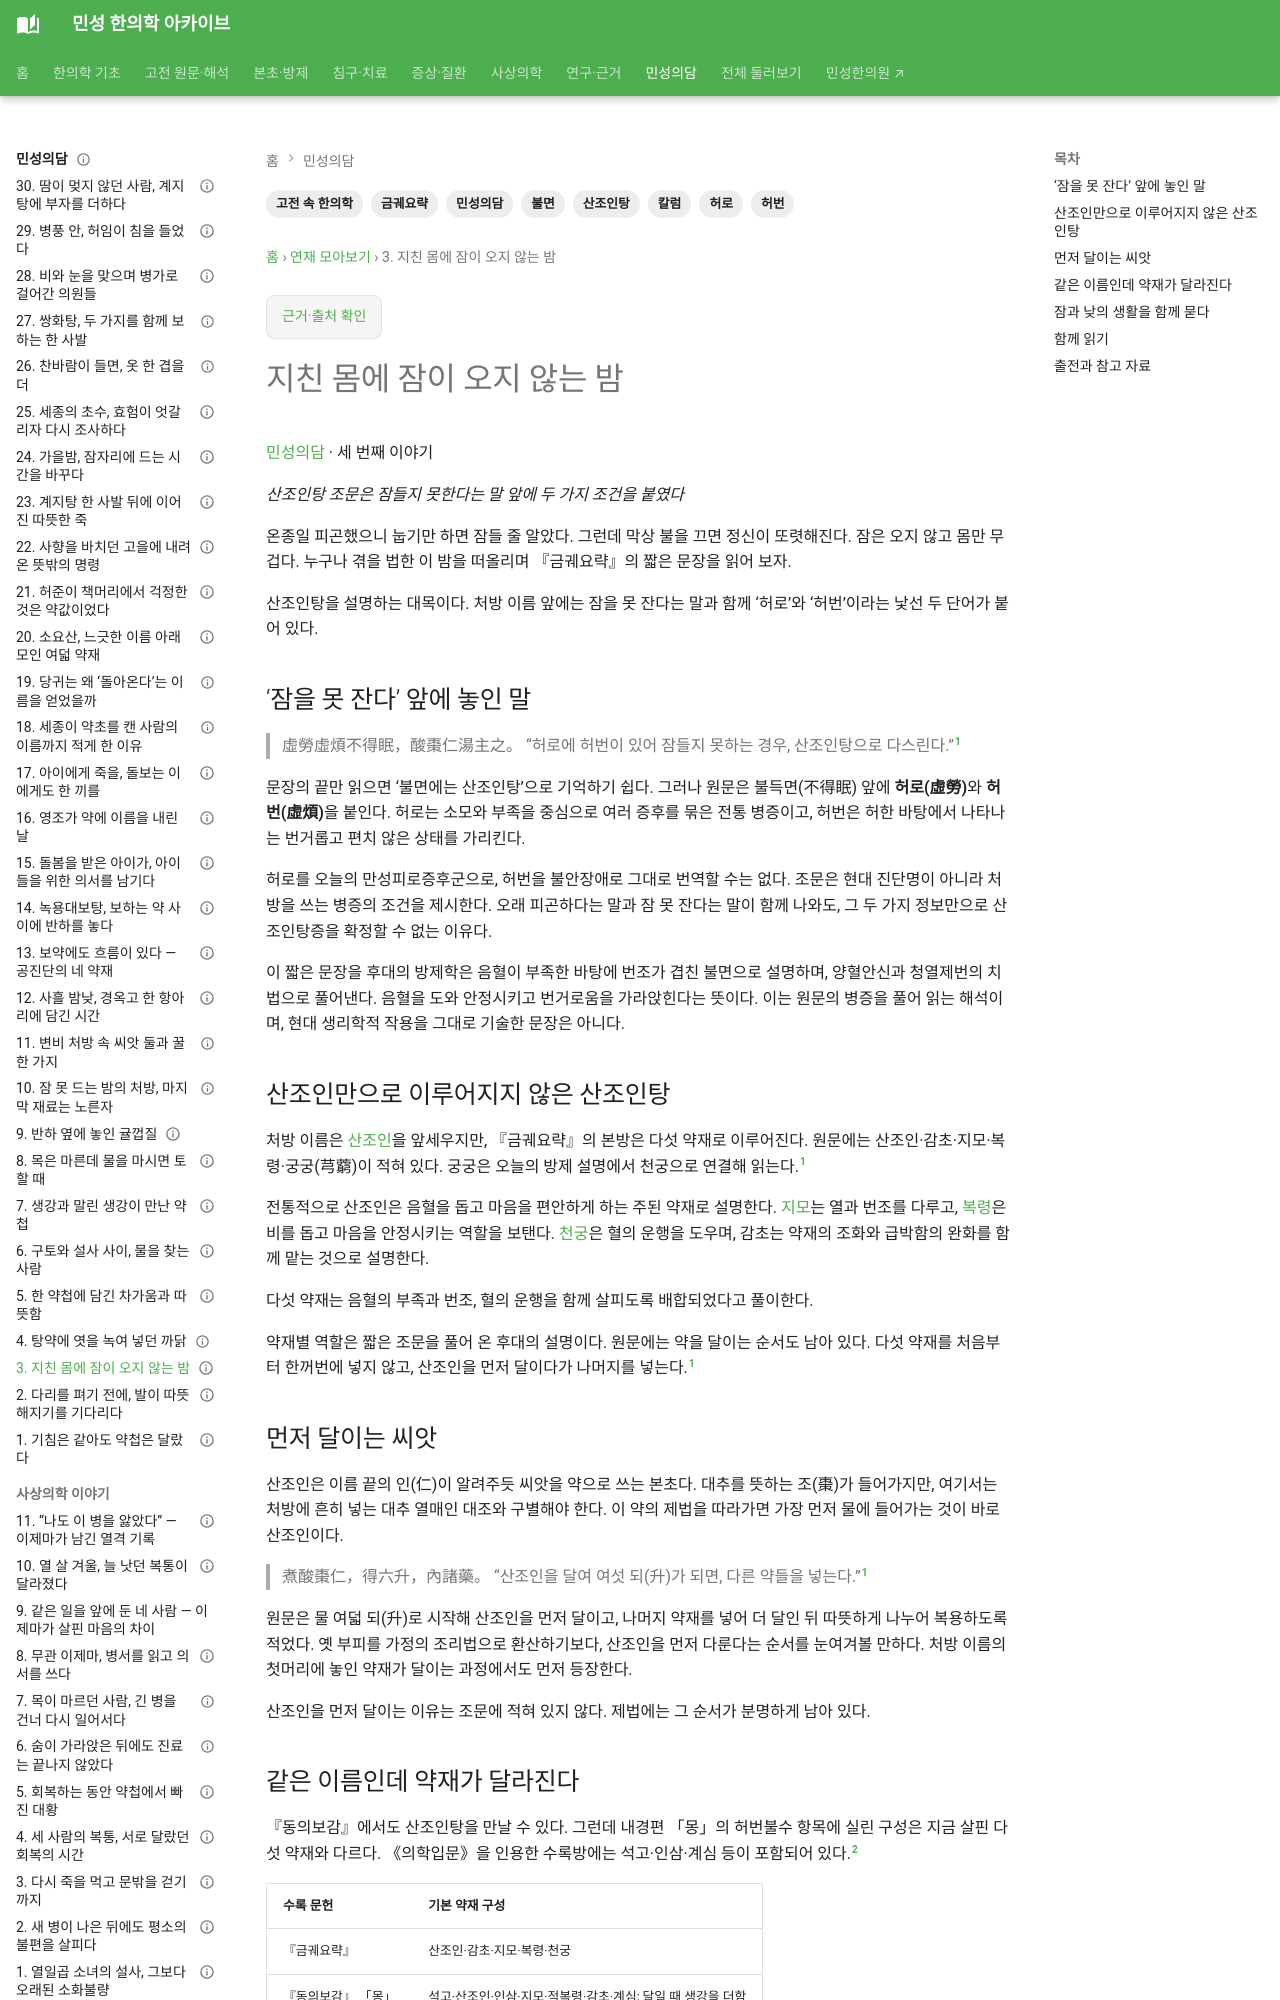

repository: joowon1111/minseong-korean-medicine-wiki · page: classical-stories/insomnia-fatigue/index.html · generator: mkdocs

---
title: 지친 몸에 잠이 오지 않는 밤
description: 금궤요략의 허로허번불득면과 산조인탕 다섯 약재를 읽고, 같은 이름의 동의보감 처방과 구별합니다.
tags: [민성의담, 고전 속 한의학, 칼럼, 금궤요략, 산조인탕, 불면, 허로, 허번]
status: 검토완료
---

# 지친 몸에 잠이 오지 않는 밤

[민성의담](index.md) · 세 번째 이야기

*산조인탕 조문은 잠들지 못한다는 말 앞에 두 가지 조건을 붙였다*

온종일 피곤했으니 눕기만 하면 잠들 줄 알았다. 그런데 막상 불을 끄면 정신이 또렷해진다. 잠은 오지 않고 몸만 무겁다. 누구나 겪을 법한 이 밤을 떠올리며 『금궤요략』의 짧은 문장을 읽어 보자.

산조인탕을 설명하는 대목이다. 처방 이름 앞에는 잠을 못 잔다는 말과 함께 ‘허로’와 ‘허번’이라는 낯선 두 단어가 붙어 있다.

## ‘잠을 못 잔다’ 앞에 놓인 말

> 虛勞虛煩不得眠，酸棗仁湯主之。
> “허로에 허번이 있어 잠들지 못하는 경우, 산조인탕으로 다스린다.”[^1]

문장의 끝만 읽으면 ‘불면에는 산조인탕’으로 기억하기 쉽다. 그러나 원문은 불득면(不得眠) 앞에 **허로(虛勞)**와 **허번(虛煩)**을 붙인다. 허로는 소모와 부족을 중심으로 여러 증후를 묶은 전통 병증이고, 허번은 허한 바탕에서 나타나는 번거롭고 편치 않은 상태를 가리킨다.

허로를 오늘의 만성피로증후군으로, 허번을 불안장애로 그대로 번역할 수는 없다. 조문은 현대 진단명이 아니라 처방을 쓰는 병증의 조건을 제시한다. 오래 피곤하다는 말과 잠 못 잔다는 말이 함께 나와도, 그 두 가지 정보만으로 산조인탕증을 확정할 수 없는 이유다.

이 짧은 문장을 후대의 방제학은 음혈이 부족한 바탕에 번조가 겹친 불면으로 설명하며, 양혈안신과 청열제번의 치법으로 풀어낸다. 음혈을 도와 안정시키고 번거로움을 가라앉힌다는 뜻이다. 이는 원문의 병증을 풀어 읽는 해석이며, 현대 생리학적 작용을 그대로 기술한 문장은 아니다.

## 산조인만으로 이루어지지 않은 산조인탕

처방 이름은 [산조인](../herbs/ziziphus-seed.md)을 앞세우지만, 『금궤요략』의 본방은 다섯 약재로 이루어진다. 원문에는 산조인·감초·지모·복령·궁궁(芎藭)이 적혀 있다. 궁궁은 오늘의 방제 설명에서 천궁으로 연결해 읽는다.[^1]

전통적으로 산조인은 음혈을 돕고 마음을 편안하게 하는 주된 약재로 설명한다. [지모](../herbs/anemarrhena.md)는 열과 번조를 다루고, [복령](../herbs/poria.md)은 비를 돕고 마음을 안정시키는 역할을 보탠다. [천궁](../herbs/chuanxiong.md)은 혈의 운행을 도우며, 감초는 약재의 조화와 급박함의 완화를 함께 맡는 것으로 설명한다.

다섯 약재는 음혈의 부족과 번조, 혈의 운행을 함께 살피도록 배합되었다고 풀이한다.

약재별 역할은 짧은 조문을 풀어 온 후대의 설명이다. 원문에는 약을 달이는 순서도 남아 있다. 다섯 약재를 처음부터 한꺼번에 넣지 않고, 산조인을 먼저 달이다가 나머지를 넣는다.[^1]

## 먼저 달이는 씨앗 {#seed-first-decoction}

산조인은 이름 끝의 인(仁)이 알려주듯 씨앗을 약으로 쓰는 본초다. 대추를 뜻하는 조(棗)가 들어가지만, 여기서는 처방에 흔히 넣는 대추 열매인 대조와 구별해야 한다. 이 약의 제법을 따라가면 가장 먼저 물에 들어가는 것이 바로 산조인이다.

> 煮酸棗仁，得六升，內諸藥。
> “산조인을 달여 여섯 되(升)가 되면, 다른 약들을 넣는다.”[^1]

원문은 물 여덟 되(升)로 시작해 산조인을 먼저 달이고, 나머지 약재를 넣어 더 달인 뒤 따뜻하게 나누어 복용하도록 적었다. 옛 부피를 가정의 조리법으로 환산하기보다, 산조인을 먼저 다룬다는 순서를 눈여겨볼 만하다. 처방 이름의 첫머리에 놓인 약재가 달이는 과정에서도 먼저 등장한다.

산조인을 먼저 달이는 이유는 조문에 적혀 있지 않다. 제법에는 그 순서가 분명하게 남아 있다.
